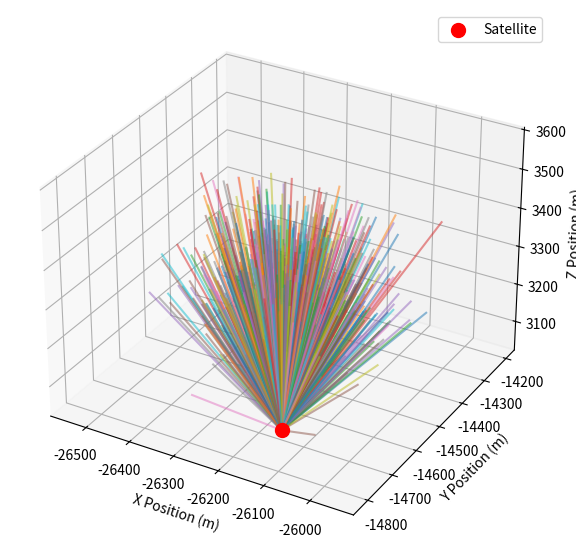

This chart was generated by the following Python code:
import numpy as np
import matplotlib.pyplot as plt

# Constants for Earth
MU = 3.986e14  # Standard gravitational parameter for Earth (m^3/s^2)

class OrbitalMechanics:
    """
    A class to model basic orbital mechanics of a satellite.

    Attributes:
    -----------
    a : float
        Semi-major axis of the orbit (in meters).
    e : float
        Eccentricity of the orbit.
    i : float
        Inclination of the orbit (in radians).
    RAAN : float
        Right ascension of the ascending node (in radians).
    arg_perigee : float
        Argument of perigee (in radians).
    true_anomaly : float
        True anomaly at the epoch (in radians).

    Methods:
    --------
    orbital_velocity(r):
        Calculate the orbital velocity at a given radius.
    position_orbital_plane(theta):
        Calculate the satellite's position in the orbital plane.
    rotation_matrix():
        Return the full rotation matrix for converting from the orbital plane to the ECI frame.
    satellite_position_velocity():
        Calculate the satellite's position and velocity in ECI coordinates.
    """

    def __init__(self, a, e, i, RAAN, arg_perigee, true_anomaly):
        """
        Initializes the orbital parameters for the satellite.

        Parameters:
        -----------
        a : float
            Semi-major axis of the orbit (in meters).
        e : float
            Eccentricity of the orbit.
        i : float
            Inclination of the orbit (in radians).
        RAAN : float
            Right ascension of the ascending node (in radians).
        arg_perigee : float
            Argument of perigee (in radians).
        true_anomaly : float
            True anomaly at the epoch (in radians).
        """
        self.a = a
        self.e = e
        self.i = i
        self.RAAN = RAAN
        self.arg_perigee = arg_perigee
        self.true_anomaly = true_anomaly

    def orbital_velocity(self, r):
        """
        Calculate the orbital velocity at a given radius.

        Parameters:
        -----------
        r : float
            Radius at which the velocity is being calculated (in meters).

        Returns:
        --------
        float
            Orbital velocity (in meters per second).
        """
        return np.sqrt(MU * (2 / r - 1 / self.a))

    def position_orbital_plane(self, theta):
        """
        Calculate the satellite's position in the orbital plane.

        Parameters:
        -----------
        theta : float
            True anomaly of the satellite (in radians).

        Returns:
        --------
        tuple(np.ndarray, float)
            The position of the satellite in the orbital plane (x, y, 0) and the radius.
        """
        r = self.a * (1 - self.e ** 2) / (1 + self.e * np.cos(self.true_anomaly))
        x_orb = r * np.cos(theta)
        y_orb = r * np.sin(theta)
        return np.array([x_orb, y_orb, 0]), r

    def rotation_matrix(self):
        """
        Return the full rotation matrix for converting from the orbital plane to the ECI frame.

        Returns:
        --------
        np.ndarray
            3x3 rotation matrix.
        """
        R_z_RAAN = np.array([
            [np.cos(self.RAAN), -np.sin(self.RAAN), 0],
            [np.sin(self.RAAN), np.cos(self.RAAN), 0],
            [0, 0, 1]
        ])
        R_x_i = np.array([
            [1, 0, 0],
            [0, np.cos(self.i), -np.sin(self.i)],
            [0, np.sin(self.i), np.cos(self.i)]
        ])
        R_z_arg_perigee = np.array([
            [np.cos(self.arg_perigee), -np.sin(self.arg_perigee), 0],
            [np.sin(self.arg_perigee), np.cos(self.arg_perigee), 0],
            [0, 0, 1]
        ])
        return R_z_RAAN @ R_x_i @ R_z_arg_perigee

    def satellite_position_velocity(self):
        """
        Calculate satellite position and velocity in the Earth-Centered Inertial (ECI) frame.

        Returns:
        --------
        tuple(np.ndarray, np.ndarray)
            Satellite position and velocity in the ECI frame.
        """
        position_orbital, r = self.position_orbital_plane(self.true_anomaly)
        v_orbital_mag = self.orbital_velocity(r)
        v_orbital = np.array([-np.sin(self.true_anomaly), self.e + np.cos(self.true_anomaly), 0])
        v_orbital = v_orbital * v_orbital_mag / np.linalg.norm(v_orbital)
        
        R = self.rotation_matrix()

        position_eci = R @ position_orbital
        velocity_eci = R @ v_orbital

        return position_eci, velocity_eci

class GasPlumeSimulator:
    """
    A class to simulate the dispersion of gas molecules in space.
    """

    def __init__(self, satellite_velocity: np.ndarray, N_molecules: int, dt: float, total_time: float,
                 P_tank: float, P_space: float, molar_mass: float, V_ullage: float, mass_gas: float) -> None:
        """
        Initialize the gas dispersion parameters and calculate initial values.
        """
        # Set heat capacity ratio for hydrazine (assumed value for simplicity)
        self.gamma = 1.085  
        
        # Calculate the number of moles of gas using mass and molar mass
        self.n_moles: float = self.calculate_moles_from_mass(mass_gas, molar_mass)
        
        # Calculate initial temperature inside the tank using the ideal gas law
        self.temp_in_tank: float = self.calculate_temperature_from_ullage(P_tank, V_ullage, self.n_moles)
        
        # Calculate the normalized opposite direction of satellite velocity for gas expansion
        self.v_gas_direction: np.ndarray = -satellite_velocity / np.linalg.norm(satellite_velocity)
        
        # Calculate initial speed of gas molecules based on choked flow theory
        self.gas_speed: float = self.calculate_choked_flow_speed(P_tank, P_space, self.temp_in_tank, molar_mass, self.gamma)
        
        # Set simulation parameters: number of molecules, time step, and total time for dispersion
        self.N_molecules: int = N_molecules
        self.dt: float = dt
        self.total_time: float = total_time

    def calculate_temperature_from_ullage(self, P: float, V_ullage: float, n_moles: float) -> float:
        """
        Calculate the temperature of the gas in the ullage using the ideal gas law.
        """
        # Universal gas constant in J/(mol·K)
        R: float = 8.314  
        
        # Calculate temperature in Kelvin using PV = nRT
        return (P * V_ullage) / (n_moles * R)

    def calculate_moles_from_mass(self, mass: float, molar_mass: float) -> float:
        """
        Calculate the number of moles of gas from its mass.
        """
        # Divide mass by molar mass to get moles (n = mass / molar_mass)
        return mass / molar_mass

    def calculate_choked_flow_speed(self, P1: float, P2: float, T: float, molar_mass: float, gamma: float) -> float:
        """
        Calculate gas speed based on pressure difference using the choked flow model.
        """
        # Universal gas constant in J/(mol K)
        R: float = 8.314  
        
        # Calculate the critical pressure ratio for choked flow conditions
        critical_pressure_ratio: float = (2 / (gamma + 1)) ** (gamma / (gamma - 1))
        
        # Calculate the pressure ratio between space and tank
        pressure_ratio: float = P2 / P1

        # If pressure ratio meets choked flow conditions, use choked flow speed equation
        if pressure_ratio <= critical_pressure_ratio:
            v_gas: float = np.sqrt((2 * gamma) / (gamma - 1) * (R * T / molar_mass) * (1 - pressure_ratio ** ((gamma - 1) / gamma)))
        else:
            # If not choked, use Bernoulli’s equation for pressure-driven expansion
            v_gas = np.sqrt(2 * (P1 - P2) / molar_mass)

        # Return calculated gas speed
        return v_gas

    def biased_gas_velocities(self) -> tuple[np.ndarray, np.ndarray, np.ndarray]:
        """
        Generate initial velocities for gas molecules biased in the opposite direction to satellite velocity.
        """
        # Generate x-velocity components, biased towards gas flow direction and scaled by gas speed
        vx: np.ndarray = np.random.normal(loc=self.v_gas_direction[0], scale=0.25, size=self.N_molecules) * self.gas_speed
        
        # Generate y-velocity components with similar bias
        vy: np.ndarray = np.random.normal(loc=self.v_gas_direction[1], scale=0.25, size=self.N_molecules) * self.gas_speed
        
        # Generate z-velocity components, also biased in opposite direction to satellite
        vz: np.ndarray = np.random.normal(loc=self.v_gas_direction[2], scale=0.25, size=self.N_molecules) * self.gas_speed

        # Return the 3D velocity components
        return vx, vy, vz

    def simulate_gas_dispersion(self, satellite_position: np.ndarray) -> tuple[np.ndarray, float]:
        """
        Simulate the time evolution of gas dispersion.
        """
        # Initialize velocities for all molecules with a biased direction
        vx, vy, vz = self.biased_gas_velocities()

        # Initialize x, y, and z positions at the satellite's starting position
        x: np.ndarray = np.ones(self.N_molecules) * satellite_position[0]
        y: np.ndarray = np.ones(self.N_molecules) * satellite_position[1]
        z: np.ndarray = np.ones(self.N_molecules) * satellite_position[2]

        # Determine the number of time steps in the simulation
        time_steps: int = int(self.total_time / self.dt)
        
        # Prepare an array to store positions of molecules over time
        positions: np.ndarray = np.zeros((time_steps, self.N_molecules, 3))
        
        # Track maximum distance traveled by any molecule from satellite
        max_distance: float = 0.0

        # Iterate over each time step
        for t in range(time_steps):
            # Update x, y, and z positions by adding velocity * time step
            x += vx * self.dt
            y += vy * self.dt
            z += vz * self.dt

            # Calculate distance of each molecule from the satellite's initial position
            distances: np.ndarray = np.sqrt((x - satellite_position[0])**2 + (y - satellite_position[1])**2 + (z - satellite_position[2])**2)
            
            # Update maximum distance if a greater distance is found
            max_distance = max(max_distance, np.max(distances))
            
            # Store the updated positions
            positions[t] = np.stack((x, y, z), axis=1)

        # Return the full position data and the maximum distance reached
        return positions, max_distance, self.gas_speed
    
    def calculate_plume_width(self, positions: np.ndarray) -> float:
        """
        Calculate the width of the widest part of the hydrazine plume.
        """
        # Direction vector for gas flow from satellite
        gas_direction = self.v_gas_direction
        
        # Extract final positions of all molecules (at the last time step)
        final_positions = positions[-1]
        
        # Project final positions onto plane perpendicular to the gas flow direction
        projected_positions = []
        for position in final_positions:
            # Subtract component in the direction of flow to get projection
            projection = position - np.dot(position, gas_direction) * gas_direction
            projected_positions.append(projection)
        projected_positions = np.array(projected_positions)

        # Initialize max distance variable
        max_distance = 0.0

        # Calculate pairwise distances between projected points to determine plume width
        for i in range(len(projected_positions)):
            for j in range(i+1, len(projected_positions)):
                # Calculate distance between two points
                distance = np.linalg.norm(projected_positions[i] - projected_positions[j])
                
                # Update max distance if current distance is greater
                if distance > max_distance:
                    max_distance = distance

        # Return maximum distance as the plume width
        return max_distance

    def plot_orbit_and_gas(self, positions: np.ndarray, satellite_position: np.ndarray,
                           orbit_positions_eci: np.ndarray, N_molecules: int) -> None:
        """
        Plot the gas dispersion and satellite orbit in 3D.
        """
        # Create a 3D plot for visualizing orbit and gas plume
        fig = plt.figure(figsize=(10, 7))
        ax = fig.add_subplot(111, projection='3d')

        # Plot trajectories of each gas molecule in the dispersion plume
        for i in range(N_molecules):
            ax.plot(positions[:, i, 0], positions[:, i, 1], positions[:, i, 2], alpha=0.5)

        # Plot satellite position and orbit
        ax.scatter([satellite_position[0]], [satellite_position[1]], [satellite_position[2]], color='red', s=100, label='Satellite', marker='o')

        # Label axes for clarity
        ax.set_xlabel('X Position (m)')
        ax.set_ylabel('Y Position (m)')
        ax.set_zlabel('Z Position (m)')
        
        # Display legend and plot
        ax.legend()
        plt.show()

def main():
    """
    Main function to run the orbital mechanics and gas dispersion simulation.

    The function sets up the orbital parameters, initializes the satellite, and simulates
    the gas dispersion from the satellite's fuel tank in space.
    """
    # Define orbital parameters
    a = 30e3
    e = 0.01
    i = np.radians(30)
    RAAN = np.radians(40)
    arg_perigee = np.radians(45)
    true_anomaly = np.radians(123)

    # Create orbital mechanics object and calculate satellite position/velocity
    orb_mech = OrbitalMechanics(a, e, i, RAAN, arg_perigee, true_anomaly)
    satellite_position, satellite_velocity = orb_mech.satellite_position_velocity()

    # Example parameters for hydrazine
    N_molecules = 1000
    dt = 1e-2
    total_time = 0.25
    P_tank = 1e6  # Pressure inside the tank in Pascals (e.g., 1 MPa)
    P_space = 1e-3  # Pressure outside the tank in Pascals (near vacuum in space)
    molar_mass_hydrazine = 32.05 / 1000  # Molar mass of hydrazine in kg/mol
    V_ullage = 0.05  # Volume of the ullage space in m³
    mass_gas = 0.5  # kg

    # Gas dispersion simulation
    gas_disp = GasPlumeSimulator(satellite_velocity, N_molecules, dt, total_time, P_tank, P_space, molar_mass_hydrazine, V_ullage, mass_gas)
    positions, max_distance, choke_gas_speed = gas_disp.simulate_gas_dispersion(satellite_position)

    # Print the gas escape velocity at choke
    print(f"Gas velocity at choke: {choke_gas_speed: .2f}m/s")

    # Print the maximum distance reached by any gas molecule
    print(f"The maximum distance of dispersion: {max_distance:.2f}m.")

    # Calculate the width of the plume
    plume_width = gas_disp.calculate_plume_width(positions)
    print(f"The maximum width of plume is: {plume_width:.2f}m")
    
    # Orbit plotting
    theta_orbit = np.linspace(0, 2 * np.pi, 500)
    orbit_positions_eci = []
    for theta in theta_orbit:
        pos_orb, _ = orb_mech.position_orbital_plane(theta)
        R = orb_mech.rotation_matrix()

        pos_eci = R @ pos_orb

        orbit_positions_eci.append(pos_eci)

    orbit_positions_eci = np.array(orbit_positions_eci)

    gas_disp.plot_orbit_and_gas(positions, satellite_position, orbit_positions_eci, N_molecules=1000)

if __name__ == "__main__":
    main()
